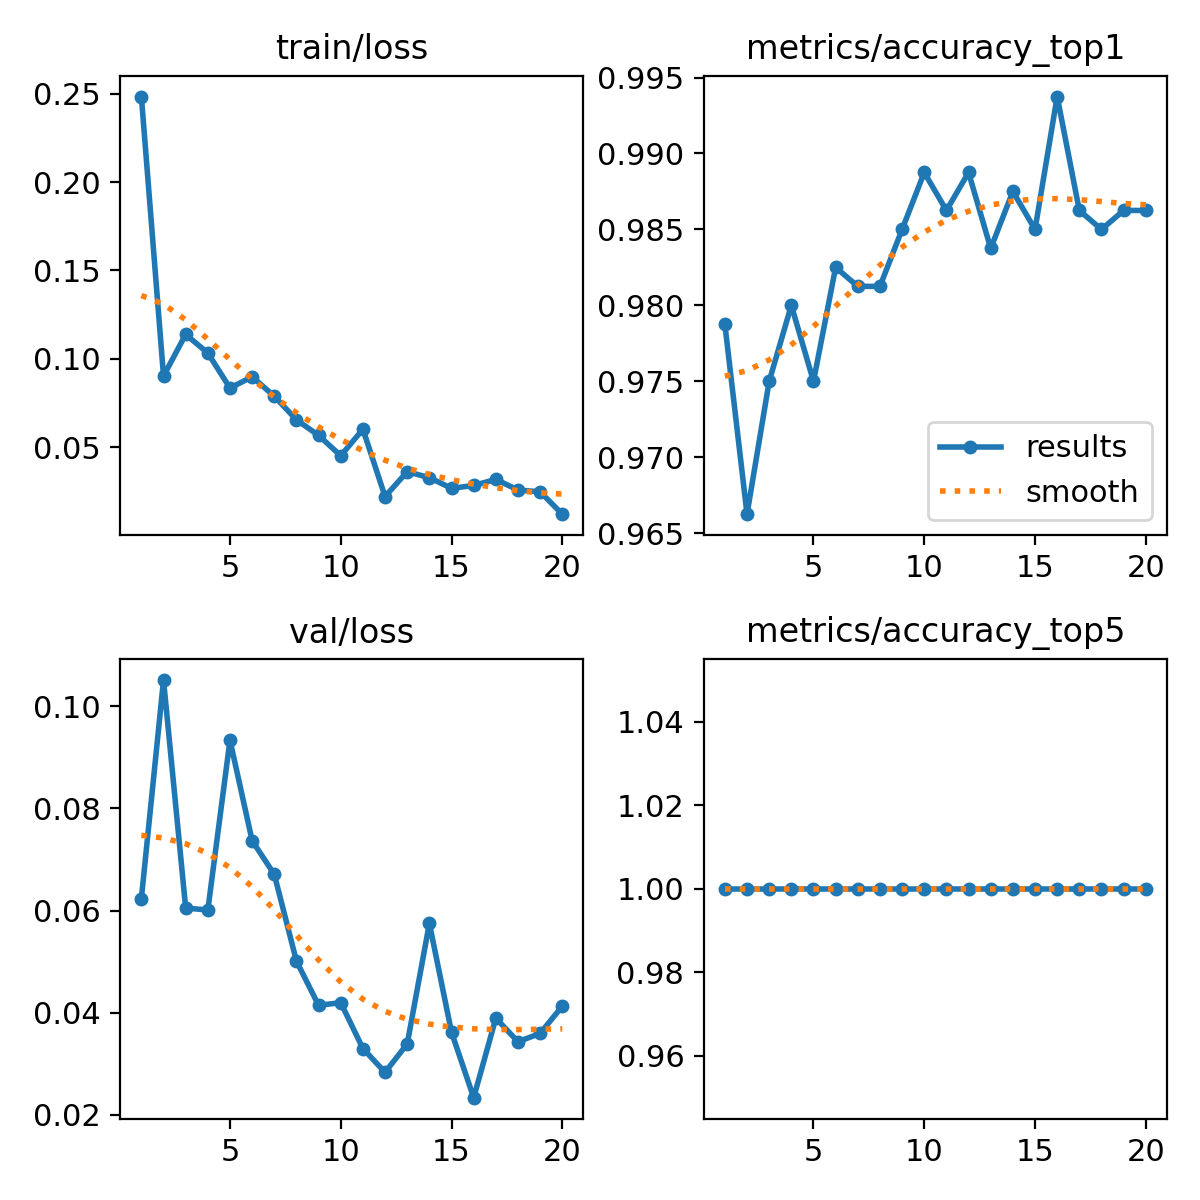

Data behind this chart, as committed beside it:
epoch, time, train/loss, metrics/accuracy_top1, metrics/accuracy_top5, val/loss, lr/pg0, lr/pg1, lr/pg2
1, 26.33, 0.2485, 0.9788, 1, 0.06233, 0.06766, 0.0003267, 0.0003267
2, 50.66, 0.09027, 0.9663, 1, 0.1051, 0.03463, 0.0006303, 0.0006303
3, 75.18, 0.1138, 0.975, 1, 0.06049, 0.001571, 0.0009039, 0.0009039
4, 99.85, 0.1033, 0.98, 1, 0.0601, 0.000865, 0.000865, 0.000865
5, 120.1, 0.08344, 0.975, 1, 0.09334, 0.00082, 0.00082, 0.00082
6, 142.4, 0.08982, 0.9825, 1, 0.07367, 0.000775, 0.000775, 0.000775
7, 162.9, 0.07881, 0.9812, 1, 0.06707, 0.00073, 0.00073, 0.00073
8, 183.8, 0.06547, 0.9812, 1, 0.0501, 0.000685, 0.000685, 0.000685
9, 206.3, 0.05662, 0.985, 1, 0.04144, 0.00064, 0.00064, 0.00064
10, 228.1, 0.04512, 0.9888, 1, 0.04196, 0.000595, 0.000595, 0.000595
11, 257.5, 0.06011, 0.9862, 1, 0.03298, 0.00055, 0.00055, 0.00055
12, 279, 0.02203, 0.9888, 1, 0.02832, 0.000505, 0.000505, 0.000505
13, 303.7, 0.03607, 0.9838, 1, 0.03389, 0.00046, 0.00046, 0.00046
14, 325.8, 0.03272, 0.9875, 1, 0.05747, 0.000415, 0.000415, 0.000415
15, 348.9, 0.02667, 0.985, 1, 0.03617, 0.00037, 0.00037, 0.00037
16, 373, 0.02828, 0.9938, 1, 0.02336, 0.000325, 0.000325, 0.000325
17, 395.8, 0.03173, 0.9862, 1, 0.03893, 0.00028, 0.00028, 0.00028
18, 419, 0.0257, 0.985, 1, 0.03431, 0.000235, 0.000235, 0.000235
19, 441.2, 0.02469, 0.9862, 1, 0.03594, 0.00019, 0.00019, 0.00019
20, 465.4, 0.01203, 0.9862, 1, 0.04127, 0.000145, 0.000145, 0.000145
